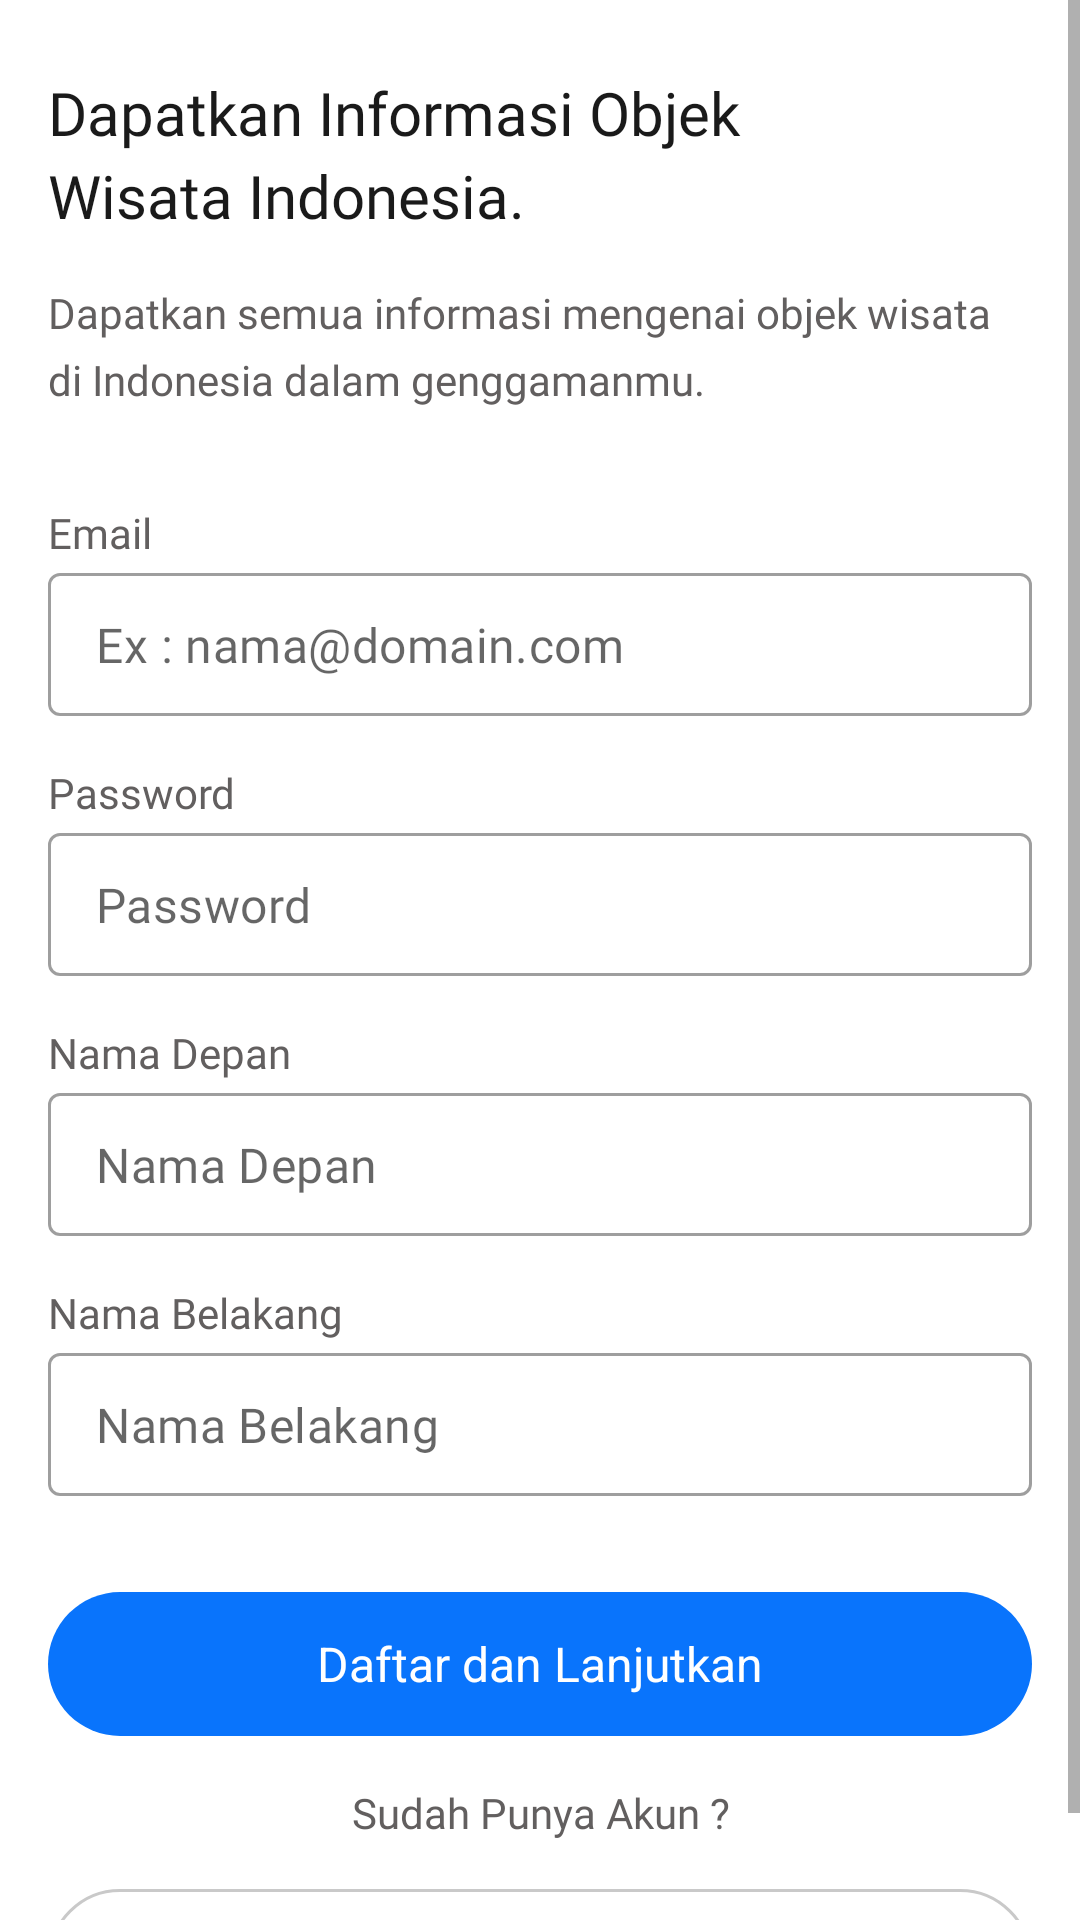

Produce the Android XML layout that renders to this screen, including the resource entries it uses.
<!-- AndroidManifest.xml: application theme Theme.Finalproject -->
<!-- res/layout/activity_register.xml -->
<?xml version="1.0" encoding="utf-8"?>
<ScrollView
    android:layout_width="match_parent"
    android:layout_height="wrap_content"
    xmlns:android="http://schemas.android.com/apk/res/android"
    tools:context=".ui.activities.register.RegisterActivity"
    xmlns:app="http://schemas.android.com/apk/res-auto"
    xmlns:tools="http://schemas.android.com/tools">

    <androidx.constraintlayout.widget.ConstraintLayout
        android:layout_width="match_parent"
        android:layout_height="match_parent">

        <TextView
            android:id="@+id/tv_header"
            android:layout_width="250dp"
            android:layout_height="wrap_content"
            android:layout_marginTop="24dp"
            android:layout_marginStart="16dp"
            app:layout_constraintStart_toStartOf="parent"
            app:layout_constraintTop_toTopOf="parent"
            android:text="Dapatkan Informasi Objek Wisata Indonesia."
            android:textSize="20sp"
            android:lineSpacingExtra="4dp"
            android:fontFamily="@font/plus_jakarta_sans_semibold"
            android:textColor="@color/text_grey_primary"/>

        <TextView
            android:id="@+id/tv_caption_header"
            android:layout_width="320dp"
            android:layout_height="wrap_content"
            android:layout_marginTop="16dp"
            android:layout_marginStart="16dp"
            app:layout_constraintStart_toStartOf="parent"
            app:layout_constraintTop_toBottomOf="@id/tv_header"
            android:text="Dapatkan semua informasi mengenai objek wisata di Indonesia dalam genggamanmu."
            android:textSize="14sp"
            android:lineSpacingExtra="6dp"
            android:fontFamily="@font/plus_jakarta_sans_regular"
            android:textColor="@color/text_grey_secondary"/>

        <TextView
            android:id="@+id/tv_emailform_header"
            android:layout_width="wrap_content"
            android:layout_height="wrap_content"
            android:layout_marginTop="32dp"
            android:layout_marginStart="16dp"
            app:layout_constraintStart_toStartOf="parent"
            app:layout_constraintTop_toBottomOf="@id/tv_caption_header"
            android:text="Email"
            android:textSize="14sp"
            android:lineSpacingExtra="2dp"
            android:fontFamily="@font/plus_jakarta_sans_medium"
            android:textColor="@color/text_grey_secondary"/>

        <com.google.android.material.textfield.TextInputLayout
            android:id="@+id/tf_email"
            style="@style/Widget.MaterialComponents.TextInputLayout.OutlinedBox.Dense"
            android:layout_width="match_parent"
            android:layout_height="wrap_content"
            android:layout_marginStart="16dp"
            android:layout_marginTop="4dp"
            android:layout_marginEnd="16dp"
            app:hintEnabled="false"
            app:layout_constraintEnd_toEndOf="parent"
            app:layout_constraintStart_toStartOf="parent"
            app:layout_constraintTop_toBottomOf="@+id/tv_emailform_header">

            <com.google.android.material.textfield.TextInputEditText
                android:id="@+id/et_email"
                android:layout_width="match_parent"
                android:layout_height="wrap_content"
                android:fontFamily="@font/plus_jakarta_sans_regular"
                android:hint="Ex : nama@domain.com" />

        </com.google.android.material.textfield.TextInputLayout>


        <TextView
            android:id="@+id/tv_passwordform_header"
            android:layout_width="wrap_content"
            android:layout_height="wrap_content"
            android:layout_marginTop="16dp"
            android:layout_marginStart="16dp"
            app:layout_constraintStart_toStartOf="parent"
            app:layout_constraintTop_toBottomOf="@id/tf_email"
            android:text="Password"
            android:textSize="14sp"
            android:lineSpacingExtra="2dp"
            android:fontFamily="@font/plus_jakarta_sans_medium"
            android:textColor="@color/text_grey_secondary"/>

        <com.google.android.material.textfield.TextInputLayout
            android:id="@+id/tf_password"
            style="@style/Widget.MaterialComponents.TextInputLayout.OutlinedBox.Dense"
            android:layout_width="match_parent"
            android:layout_height="wrap_content"
            android:layout_marginStart="16dp"
            android:layout_marginTop="4dp"
            android:layout_marginEnd="16dp"
            app:hintEnabled="false"
            app:layout_constraintEnd_toEndOf="parent"
            app:layout_constraintStart_toStartOf="parent"
            app:layout_constraintTop_toBottomOf="@+id/tv_passwordform_header">

            <com.google.android.material.textfield.TextInputEditText
                android:id="@+id/et_password"
                android:layout_width="match_parent"
                android:layout_height="wrap_content"
                android:inputType="textPassword"
                android:fontFamily="@font/plus_jakarta_sans_regular"
                android:hint="Password" />

        </com.google.android.material.textfield.TextInputLayout>

        <TextView
            android:id="@+id/tv_fnameform_header"
            android:layout_width="wrap_content"
            android:layout_height="wrap_content"
            android:layout_marginTop="16dp"
            android:layout_marginStart="16dp"
            app:layout_constraintStart_toStartOf="parent"
            app:layout_constraintTop_toBottomOf="@id/tf_password"
            android:text="Nama Depan"
            android:textSize="14sp"
            android:lineSpacingExtra="2dp"
            android:fontFamily="@font/plus_jakarta_sans_medium"
            android:textColor="@color/text_grey_secondary"/>

        <com.google.android.material.textfield.TextInputLayout
            android:id="@+id/tf_first_name"
            style="@style/Widget.MaterialComponents.TextInputLayout.OutlinedBox.Dense"
            android:layout_width="match_parent"
            android:layout_height="wrap_content"
            android:layout_marginStart="16dp"
            android:layout_marginTop="4dp"
            android:layout_marginEnd="16dp"
            app:hintEnabled="false"
            app:layout_constraintEnd_toEndOf="parent"
            app:layout_constraintStart_toStartOf="parent"
            app:layout_constraintTop_toBottomOf="@+id/tv_fnameform_header">

            <com.google.android.material.textfield.TextInputEditText
                android:id="@+id/et_first_name"
                android:layout_width="match_parent"
                android:layout_height="wrap_content"
                android:fontFamily="@font/plus_jakarta_sans_regular"
                android:hint="Nama Depan" />

        </com.google.android.material.textfield.TextInputLayout>

        <TextView
            android:id="@+id/tv_lnameform_header"
            android:layout_width="wrap_content"
            android:layout_height="wrap_content"
            android:layout_marginTop="16dp"
            android:layout_marginStart="16dp"
            app:layout_constraintStart_toStartOf="parent"
            app:layout_constraintTop_toBottomOf="@id/tf_first_name"
            android:text="Nama Belakang"
            android:textSize="14sp"
            android:lineSpacingExtra="2dp"
            android:fontFamily="@font/plus_jakarta_sans_medium"
            android:textColor="@color/text_grey_secondary"/>

        <com.google.android.material.textfield.TextInputLayout
            android:id="@+id/tf_last_name"
            style="@style/Widget.MaterialComponents.TextInputLayout.OutlinedBox.Dense"
            android:layout_width="match_parent"
            android:layout_height="wrap_content"
            android:layout_marginStart="16dp"
            android:layout_marginTop="4dp"
            android:layout_marginEnd="16dp"
            app:hintEnabled="false"
            app:layout_constraintEnd_toEndOf="parent"
            app:layout_constraintStart_toStartOf="parent"
            app:layout_constraintTop_toBottomOf="@+id/tv_lnameform_header">

            <com.google.android.material.textfield.TextInputEditText
                android:id="@+id/et_last_name"
                android:layout_width="match_parent"
                android:layout_height="wrap_content"
                android:fontFamily="@font/plus_jakarta_sans_regular"
                android:hint="Nama Belakang" />

        </com.google.android.material.textfield.TextInputLayout>


        <com.google.android.material.button.MaterialButton
            android:id="@+id/btn_next"
            style="@style/Widget.Material3.Button"
            android:layout_width="match_parent"
            android:layout_height="wrap_content"
            app:layout_constraintTop_toBottomOf="@id/tf_last_name"
            app:layout_constraintStart_toStartOf="parent"
            app:layout_constraintEnd_toEndOf="parent"
            android:text="Daftar dan Lanjutkan"
            android:layout_marginStart="16dp"
            android:layout_marginEnd="16dp"
            android:layout_marginTop="32dp"
            android:textSize="16sp"
            android:insetBottom="0dp"
            android:insetTop="0dp" />

        <TextView
            android:id="@+id/tv_sudah_punya_akun"
            android:layout_width="match_parent"
            android:layout_height="wrap_content"
            android:layout_marginTop="16dp"
            android:layout_marginStart="16dp"
            android:layout_marginEnd="16dp"
            app:layout_constraintStart_toStartOf="parent"
            app:layout_constraintTop_toBottomOf="@id/btn_next"
            android:text="Sudah Punya Akun ?"
            android:textAlignment="center"
            android:textSize="14sp"
            android:lineSpacingExtra="2dp"
            android:fontFamily="@font/plus_jakarta_sans_medium"
            android:textColor="@color/text_grey_secondary"/>

        <com.google.android.material.button.MaterialButton
            android:id="@+id/btn_login"
            style="@style/Widget.Material3.Button"
            android:layout_width="match_parent"
            android:layout_height="wrap_content"
            app:strokeColor="#C9C9C9"
            app:strokeWidth="1dp"
            app:layout_constraintTop_toBottomOf="@id/tv_sudah_punya_akun"
            app:layout_constraintStart_toStartOf="parent"
            app:layout_constraintEnd_toEndOf="parent"
            android:text="Masuk ke Akun"
            android:layout_marginStart="16dp"
            android:layout_marginEnd="16dp"
            android:layout_marginTop="16dp"
            android:backgroundTint="@color/white"
            android:textColor="@color/text_grey_primary"
            android:textSize="16sp"
            android:insetBottom="0dp"
            android:insetTop="0dp" />


    </androidx.constraintlayout.widget.ConstraintLayout>
</ScrollView>
<!-- resources referenced by this layout -->
<resources>
  <color name="text_grey_primary">#1A1A1A</color>
  <color name="text_grey_secondary">#625F5F</color>
  <color name="white">#FFFFFFFF</color>
  <style name="Theme.Finalproject" parent="Theme.MaterialComponents.DayNight.DarkActionBar">
          
          <item name="colorPrimary">@color/brand_primary</item>
  
          <item name="colorPrimaryVariant">@color/brand_primary</item>
  
          <item name="colorOnPrimary">@color/white</item>
          
          <item name="colorSecondary">@color/teal_200</item>
          <item name="colorSecondaryVariant">@color/teal_700</item>
          <item name="colorOnSecondary">@color/black</item>
          
          <item name="android:statusBarColor" tools:targetApi="l">?attr/colorPrimaryVariant</item>
          
      </style>
  <color name="brand_primary">#0974FC</color>
  <color name="teal_200">#FF03DAC5</color>
  <color name="teal_700">#FF018786</color>
  <color name="black">#FF000000</color>
</resources>
